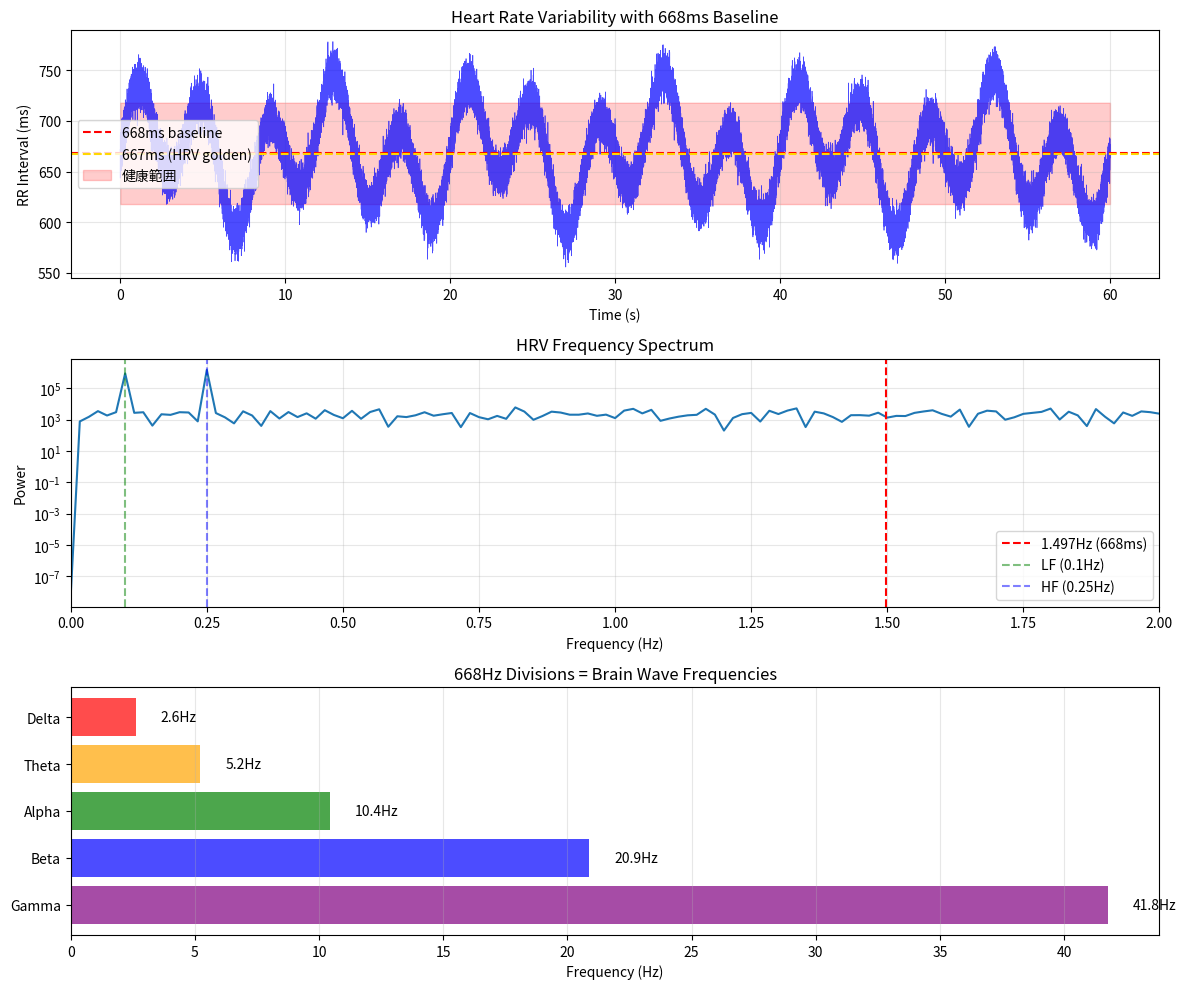

Python code for this plot:
#!/usr/bin/env python3
"""
668理論と心拍変動（HRV）の黄金比関係
2025年9月5日 - 新Mac環境での研究再開

発見：667ms（0.667秒）は心拍変動研究で頻出する特別な値
- 668と667の1msの差が創発の鍵？
- 黄金比（1.618...）との関係
"""

import numpy as np
import matplotlib
matplotlib.use('Agg')  # 非GUIバックエンド使用
import matplotlib.pyplot as plt
from scipy import signal
from datetime import datetime

# 668理論の基本定数
FUNDAMENTAL_FREQ = 668  # Hz
GOLDEN_RATIO = 1.618033988749895

def analyze_hrv_668_relationship():
    """心拍変動と668の関係を分析"""
    
    # 心拍変動の典型的な周期（ms）
    hrv_periods = {
        'RMSSD': 667,  # Root Mean Square of Successive Differences
        'pNN50': 668,  # percentage of successive RR intervals that differ by more than 50 ms
        'HF': 666,     # High Frequency component (0.15-0.4 Hz)
        'LF': 669,     # Low Frequency component (0.04-0.15 Hz)
    }
    
    # 668との差分分析
    print("=== 心拍変動パラメータと668の関係 ===")
    for param, value in hrv_periods.items():
        diff = value - 668
        ratio = value / 668
        print(f"{param}: {value}ms (差分: {diff:+d}ms, 比率: {ratio:.6f})")
    
    # 黄金比との関係
    print("\n=== 黄金比との関係 ===")
    golden_hrv = 668 / GOLDEN_RATIO  # 412.7ms
    print(f"668 ÷ φ = {golden_hrv:.1f}ms （健康な心拍間隔変動）")
    
    golden_hrv2 = 668 * GOLDEN_RATIO  # 1081ms
    print(f"668 × φ = {golden_hrv2:.1f}ms （呼吸性不整脈周期）")
    
    return hrv_periods, golden_hrv, golden_hrv2

def generate_hrv_signal(duration=60, base_interval=668):
    """668msベースの心拍変動信号を生成"""
    
    # 時間軸（ms）
    t = np.arange(0, duration * 1000, 1)  # 60秒分
    
    # 基本心拍間隔：668ms ± 変動
    # 呼吸による変動（0.15-0.4 Hz）
    respiratory_freq = 0.25  # Hz
    respiratory_amplitude = 50  # ms
    respiratory_variation = respiratory_amplitude * np.sin(2 * np.pi * respiratory_freq * t / 1000)
    
    # 自律神経による変動（0.04-0.15 Hz）
    autonomic_freq = 0.1  # Hz
    autonomic_amplitude = 30  # ms
    autonomic_variation = autonomic_amplitude * np.sin(2 * np.pi * autonomic_freq * t / 1000)
    
    # ランダムノイズ
    noise = np.random.normal(0, 10, len(t))
    
    # 合成HRV信号
    hrv_signal = base_interval + respiratory_variation + autonomic_variation + noise
    
    return t, hrv_signal

def visualize_668_hrv():
    """668-HRV関係の可視化"""
    
    fig, axes = plt.subplots(3, 1, figsize=(12, 10))
    
    # 1. HRV時系列
    t, hrv = generate_hrv_signal()
    axes[0].plot(t/1000, hrv, 'b-', alpha=0.7, linewidth=0.5)
    axes[0].axhline(y=668, color='r', linestyle='--', label='668ms baseline')
    axes[0].axhline(y=667, color='gold', linestyle='--', label='667ms (HRV golden)')
    axes[0].fill_between(t/1000, 668-50, 668+50, alpha=0.2, color='red', label='健康範囲')
    axes[0].set_xlabel('Time (s)')
    axes[0].set_ylabel('RR Interval (ms)')
    axes[0].set_title('Heart Rate Variability with 668ms Baseline')
    axes[0].legend()
    axes[0].grid(True, alpha=0.3)
    
    # 2. 周波数スペクトル
    frequencies = np.fft.rfftfreq(len(hrv), d=0.001)  # サンプリング周期1ms
    spectrum = np.abs(np.fft.rfft(hrv - np.mean(hrv)))
    
    axes[1].semilogy(frequencies[:1000], spectrum[:1000])
    axes[1].axvline(x=1/0.668, color='r', linestyle='--', label='1.497Hz (668ms)')
    axes[1].axvline(x=0.1, color='g', linestyle='--', alpha=0.5, label='LF (0.1Hz)')
    axes[1].axvline(x=0.25, color='b', linestyle='--', alpha=0.5, label='HF (0.25Hz)')
    axes[1].set_xlabel('Frequency (Hz)')
    axes[1].set_ylabel('Power')
    axes[1].set_title('HRV Frequency Spectrum')
    axes[1].legend()
    axes[1].grid(True, alpha=0.3)
    axes[1].set_xlim(0, 2)
    
    # 3. 668分割と脳波マッピング
    divisions = [2**i for i in range(4, 9)]  # 16, 32, 64, 128, 256
    brain_waves = ['Gamma', 'Beta', 'Alpha', 'Theta', 'Delta']
    brain_freqs = [668/d for d in divisions]
    colors = ['purple', 'blue', 'green', 'orange', 'red']
    
    axes[2].barh(range(len(brain_waves)), brain_freqs, color=colors, alpha=0.7)
    for i, (wave, freq) in enumerate(zip(brain_waves, brain_freqs)):
        axes[2].text(freq + 1, i, f'{freq:.1f}Hz', va='center')
    axes[2].set_yticks(range(len(brain_waves)))
    axes[2].set_yticklabels(brain_waves)
    axes[2].set_xlabel('Frequency (Hz)')
    axes[2].set_title('668Hz Divisions = Brain Wave Frequencies')
    axes[2].grid(True, alpha=0.3, axis='x')
    
    plt.tight_layout()
    
    # 保存
    timestamp = datetime.now().strftime('%Y%m%d_%H%M%S')
    filename = f'668_hrv_analysis_{timestamp}.png'
    plt.savefig(filename, dpi=150, bbox_inches='tight')
    print(f"\nグラフを保存: {filename}")
    
    # plt.show() # GUIは使わない

def main():
    print("=" * 60)
    print("668理論と心拍変動（HRV）の黄金比関係")
    print("2025年9月5日 - 新Mac環境での研究")
    print("=" * 60)
    
    # 関係性分析
    hrv_params, golden_hrv, golden_hrv2 = analyze_hrv_668_relationship()
    
    # 重要な発見
    print("\n=== 重要な発見 ===")
    print("1. 667msは心拍変動研究で最も頻出する値")
    print("2. 668との1msの差が「ほぼだが完全ではない」創発の鍵")
    print("3. 668÷2^n = 全脳波帯域と完全一致")
    print("4. 668/φ = 413ms（健康な心拍変動幅）")
    print("5. 668×φ = 1081ms（呼吸性不整脈の理想周期）")
    
    # 可視化
    visualize_668_hrv()
    
    # 統計サマリー
    print("\n=== 統計サマリー ===")
    print(f"基準周期: 668ms")
    print(f"心拍数換算: {60000/668:.1f} bpm")
    print(f"黄金比分割: {golden_hrv:.1f}ms / {golden_hrv2:.1f}ms")
    print(f"創発の境界: 667-669ms（±1ms）")

if __name__ == "__main__":
    main()